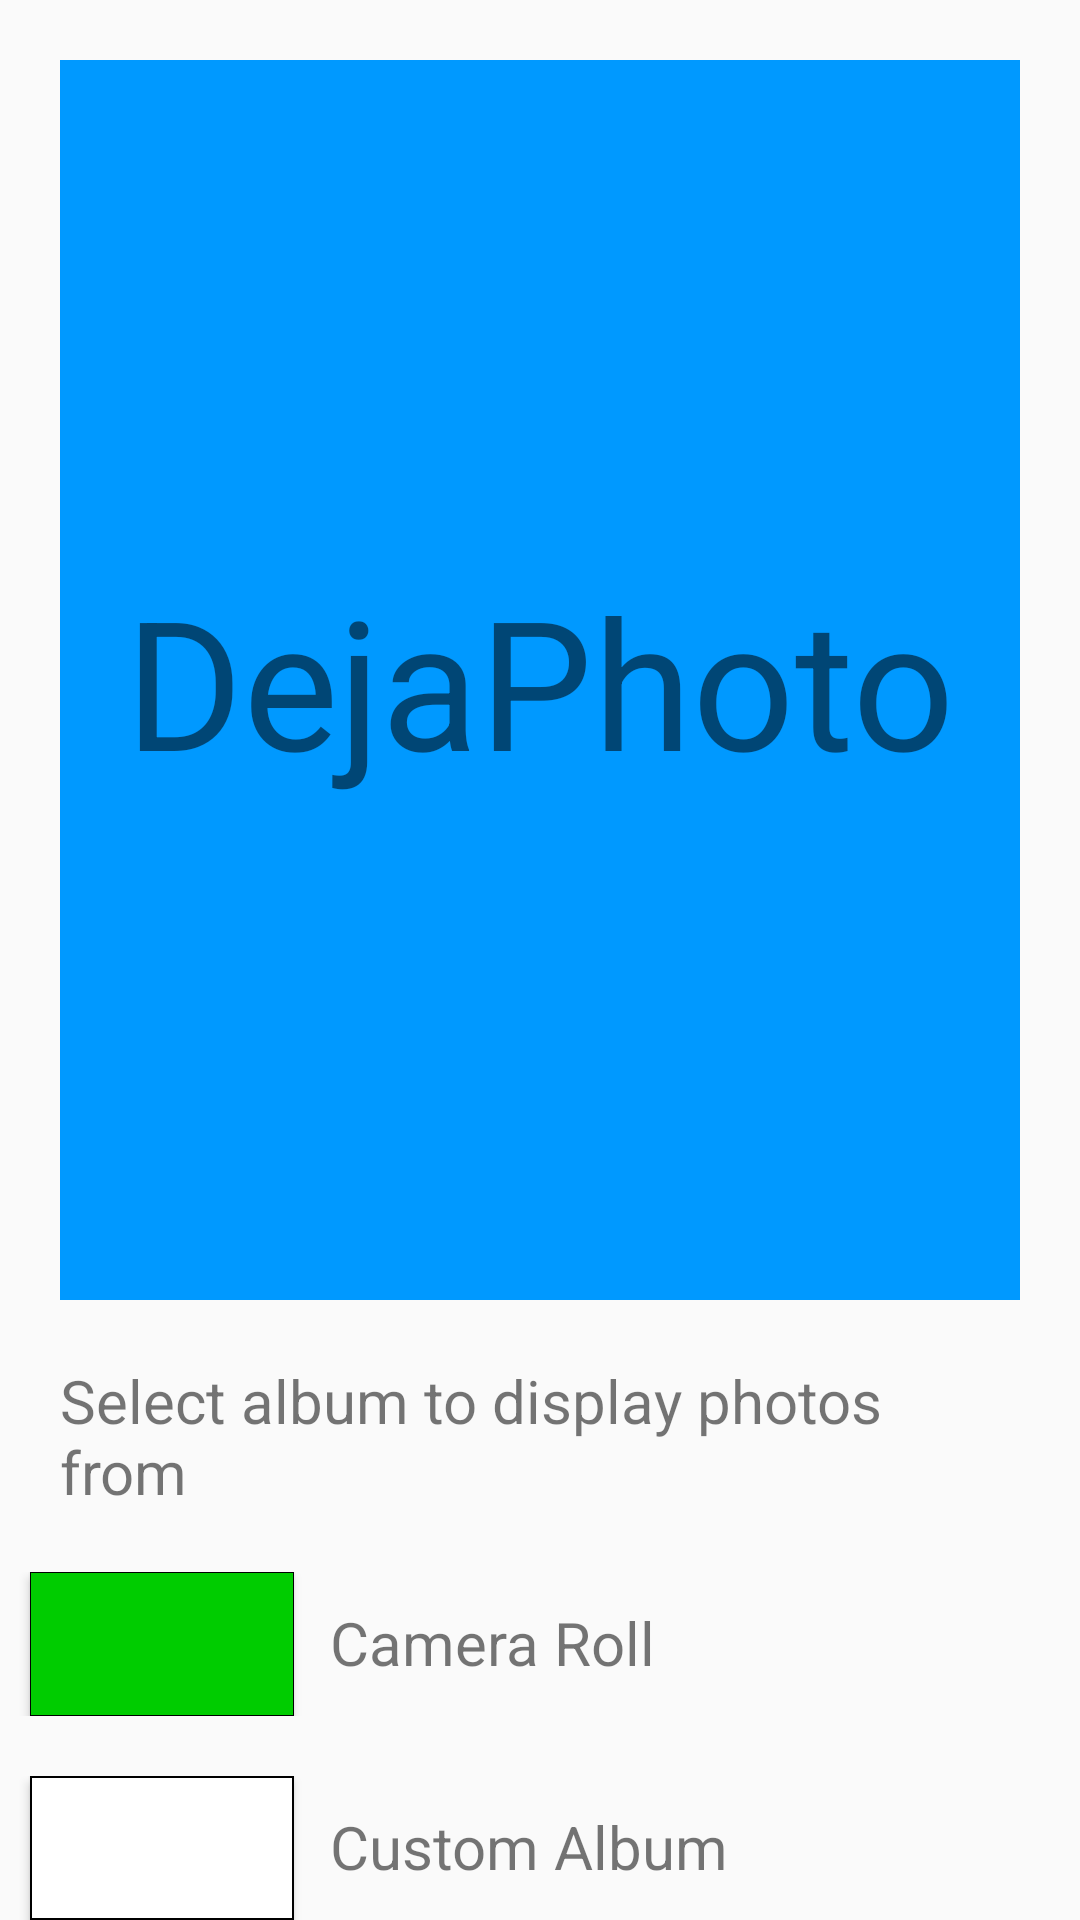

Here is an Android app screen rendered from its layout file. Give the layout XML and the strings, colors and styles it references.
<!-- AndroidManifest.xml: application theme AppTheme -->
<!-- res/layout/select_album.xml -->
<?xml version="1.0" encoding="utf-8"?>
<LinearLayout xmlns:android="http://schemas.android.com/apk/res/android"
    android:orientation="vertical"
    android:layout_width="match_parent"
    android:layout_height="wrap_content"
    xmlns:tools="http://schemas.android.com/tools"
    android:layout_marginTop="16dp"
    android:layout_weight="1"
    android:gravity="center_vertical">

        <TextView
            android:id="@+id/title"
            android:layout_width="match_parent"
            android:layout_height="wrap_content"
            android:layout_marginTop="20dp"
            android:layout_marginLeft="20dp"
            android:layout_marginRight="20dp"
            android:layout_weight="0.84"
            android:ems="10"
            android:gravity="center"
            android:inputType="textPersonName"
            android:text="DejaPhoto"
            android:textSize="60dp"
            android:background="#0099ff" />

        <TextView
            android:layout_width="match_parent"
            android:layout_height="wrap_content"
            android:text="Select album to display photos from"
            android:textSize="20dp"
            android:layout_gravity="center_horizontal"
            android:layout_marginTop="20dp"
            android:layout_marginLeft="20dp"
            android:layout_marginRight="20dp"/>

    <RelativeLayout
        android:layout_width="wrap_content"
        android:layout_height="wrap_content"
        android:layout_marginTop="20dp">

        <Button
            android:id="@+id/camera_roll_button"
            android:layout_width="wrap_content"
            android:layout_height="wrap_content"
            android:layout_marginLeft="10dp"
            android:layout_marginRight="10dp"
            android:background="@drawable/button_green"/>

        <TextView
            android:layout_width="match_parent"
            android:layout_height="wrap_content"
            android:text="Camera Roll"
            android:textSize="20dp"
            android:layout_marginTop="10dp"
            android:layout_marginLeft="110dp"
            android:layout_marginRight="20dp"/>

    </RelativeLayout>

    <RelativeLayout
        android:layout_width="wrap_content"
        android:layout_height="wrap_content"
        android:layout_marginTop="20dp">

        <Button
            android:id="@+id/custom_album_button"
            android:layout_width="wrap_content"
            android:layout_height="wrap_content"
            android:layout_marginLeft="10dp"
            android:layout_marginRight="10dp"
            android:background="@drawable/button_white"/>

        <TextView
            android:layout_width="match_parent"
            android:layout_height="wrap_content"
            android:text="Custom Album"
            android:textSize="20dp"
            android:layout_marginTop="10dp"
            android:layout_marginLeft="110dp"
            android:layout_marginRight="20dp"/>

    </RelativeLayout>



</LinearLayout>
<!-- resources referenced by this layout -->
<resources>
  <!-- drawable button_green (drawable) -->
  <?xml version="1.0" encoding="utf-8"?>
  <shape xmlns:android="http://schemas.android.com/apk/res/android"
      android:shape="rectangle"
      android:layout_height="match_parent"
      android:layout_width="match_parent">
  
      <solid
          android:color= "#00cc00" />
  
      <stroke
          android:width="1px"
          android:color="#000000" />
  
  </shape>
  <!-- drawable button_white (drawable) -->
  <?xml version="1.0" encoding="utf-8"?>
  <shape xmlns:android="http://schemas.android.com/apk/res/android"
      android:shape="rectangle"
      android:layout_height="match_parent"
      android:layout_width="match_parent">
  
      <solid
          android:color= "#ffffff" />
  
      <stroke
          android:width="2px"
          android:color="#000000" />
  
  </shape>
  <style name="AppTheme" parent="Theme.AppCompat.Light.DarkActionBar">
          <item name="colorPrimary">@color/colorPrimary</item>
          <item name="colorPrimaryDark">@color/colorPrimaryDark</item>
          <item name="colorAccent">@color/colorAccent</item>
      </style>
  <color name="colorPrimary">#039BE5</color>
  <color name="colorPrimaryDark">#0288D1</color>
  <color name="colorAccent">#FFA000</color>
</resources>
